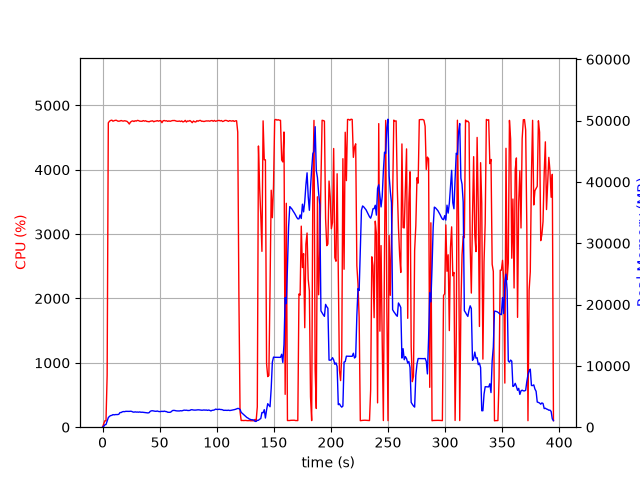

Values plotted in this chart, from the file beside it:
elapsed_time, nproc, cpu, mem_real, mem_virtual
4.6253204345703125e-05, 1, 0.0, 6.148, 2793
1.006, 1, 49.7, 119.9, 718.3
2.014, 1, 100.2, 387.8, 1962
3.021, 1, 99.3, 434.1, 1450
4.029, 1, 804.8, 1019, 5881
5.05, 1, 4729, 1562, 6446
6.07, 1, 4754, 1771, 6703
7.092, 1, 4765, 1891, 6851
8.113, 1, 4771, 1933, 6975
9.134, 1, 4754, 2052, 7122
10.15, 1, 4762, 2011, 7151
11.18, 1, 4768, 2055, 7199
12.2, 1, 4768, 2054, 7224
13.22, 1, 4756, 2064, 7306
14.24, 1, 4754, 2104, 7404
15.26, 1, 4757, 2384, 7747
16.28, 1, 4765, 2392, 7778
17.3, 1, 4758, 2507, 7800
18.32, 1, 4756, 2550, 7885
19.34, 1, 4761, 2535, 7928
20.37, 1, 4757, 2588, 8050
21.39, 1, 4752, 2581, 8115
22.41, 1, 4735, 2577, 8145
23.43, 1, 4710, 2578, 8183
24.45, 1, 4739, 2605, 8241
25.47, 1, 4753, 2579, 8271
26.49, 1, 4759, 2488, 8296
27.51, 1, 4749, 2450, 8342
28.53, 1, 4761, 2502, 8370
29.55, 1, 4756, 2461, 8380
30.58, 1, 4767, 2476, 8452
31.6, 1, 4763, 2449, 8496
32.62, 1, 4754, 2493, 8520
33.64, 1, 4754, 2431, 8560
34.66, 1, 4753, 2449, 8584
35.68, 1, 4764, 2421, 8594
36.7, 1, 4755, 2407, 8612
37.72, 1, 4761, 2380, 8628
38.74, 1, 4750, 2334, 8636
39.77, 1, 4749, 2327, 8636
40.79, 1, 4745, 2370, 8718
41.81, 1, 4754, 2593, 8916
42.83, 1, 4756, 2671, 8976
43.85, 1, 4760, 2682, 9026
44.87, 1, 4745, 2644, 9056
45.89, 1, 4754, 2605, 9076
46.91, 1, 4756, 2591, 9090
47.94, 1, 4763, 2640, 9118
48.96, 1, 4754, 2570, 9164
49.98, 1, 4762, 2541, 9193
51, 1, 4762, 2554, 9203
52.02, 1, 4731, 2598, 9251
53.04, 1, 4761, 2558, 9299
54.06, 1, 4765, 2622, 9431
55.08, 1, 4758, 2562, 9463
56.1, 1, 4761, 2539, 9479
57.12, 1, 4751, 2436, 9487
58.15, 1, 4759, 2435, 9495
59.17, 1, 4752, 2427, 9495
60.19, 1, 4758, 2529, 9531
... 330 more rows
